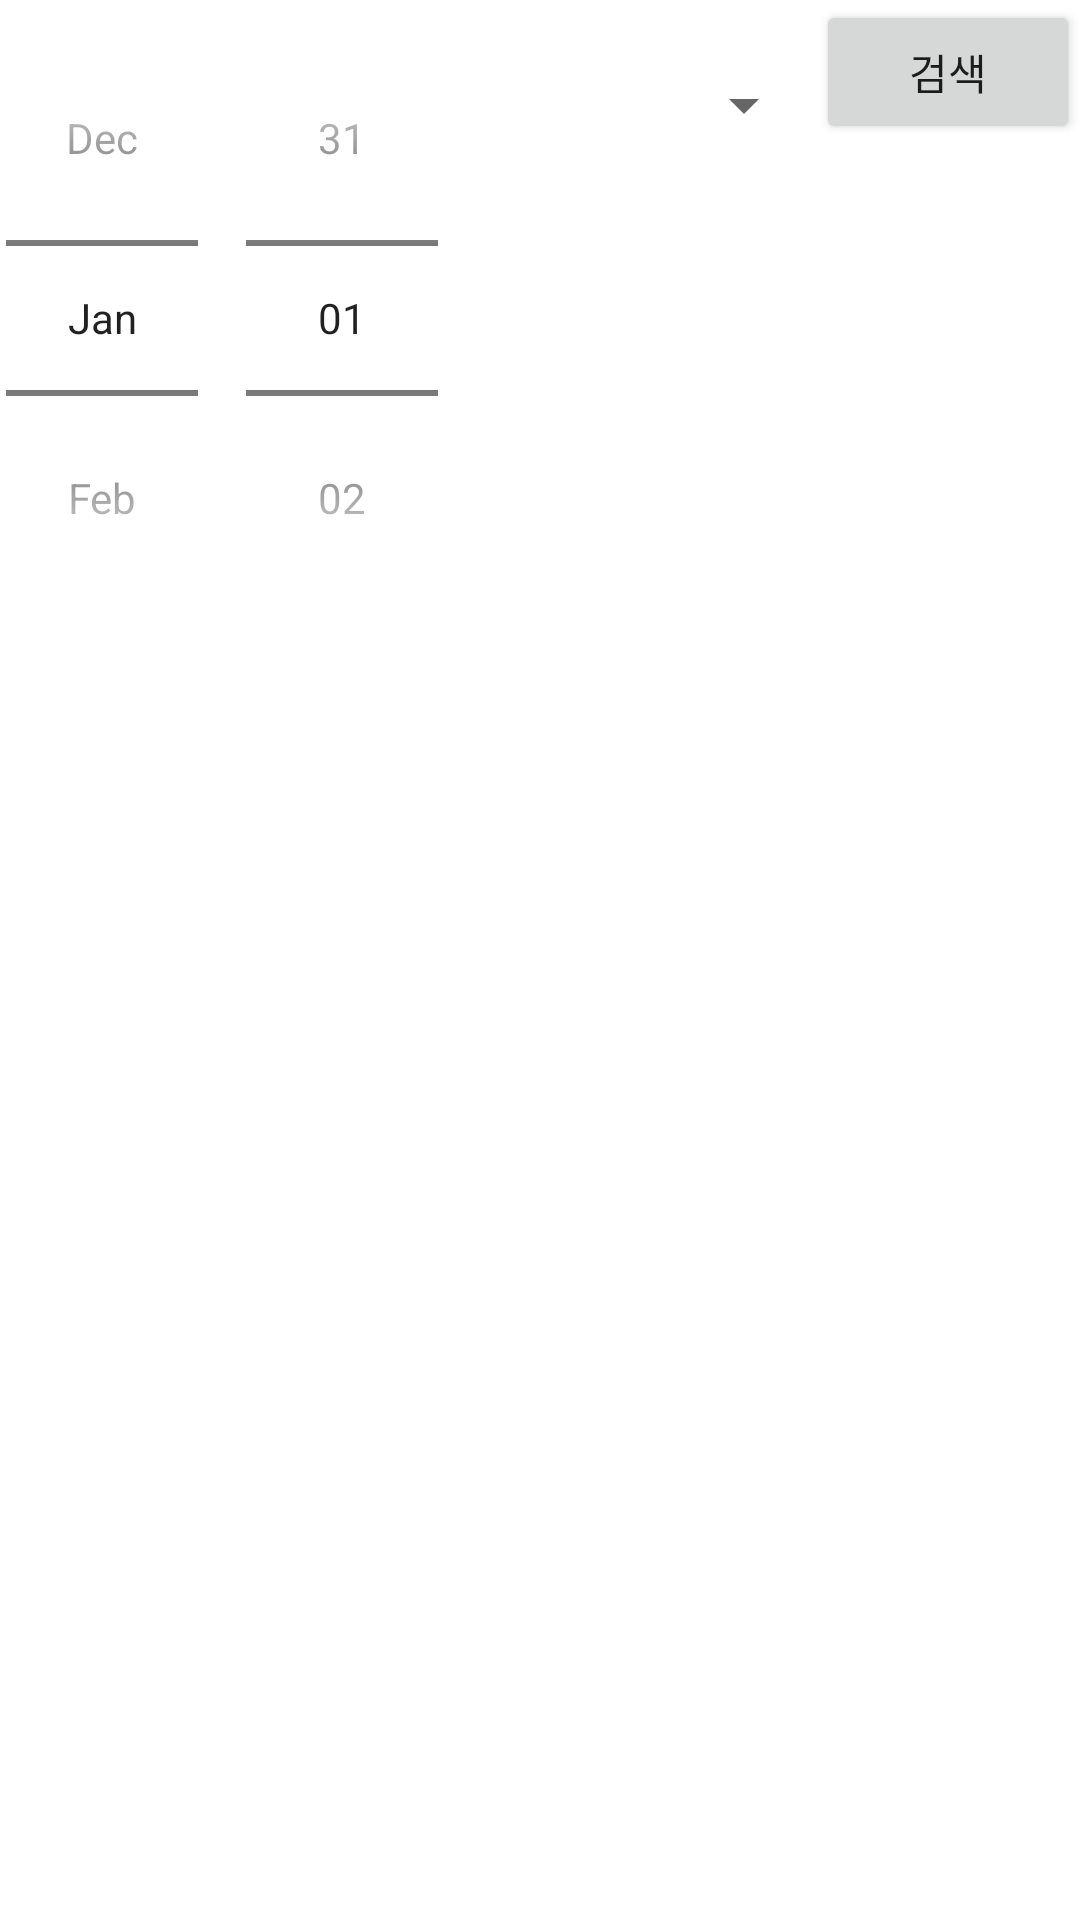

Here is an Android app screen rendered from its layout file. Give the layout XML and the strings, colors and styles it references.
<!-- AndroidManifest.xml: application theme Theme.MyApplication -->
<!-- res/layout/activity_week_box_office.xml -->
<?xml version="1.0" encoding="utf-8"?>
<LinearLayout

    xmlns:android="http://schemas.android.com/apk/res/android"
    xmlns:app="http://schemas.android.com/apk/res-auto"
    xmlns:tools="http://schemas.android.com/tools"
    android:layout_width="match_parent"
    android:layout_height="match_parent"
    android:orientation="vertical"
    tools:context=".ch10.WeekBoxOfficeActivity">

    <LinearLayout
        android:layout_width="match_parent"
        android:layout_height="wrap_content"
        android:orientation="horizontal">

        <DatePicker
            android:id="@+id/dpTargetDt"
            android:layout_width="0dp"
            android:layout_height="wrap_content"
            android:datePickerMode="spinner"
            android:calendarViewShown="false"
            android:layout_weight="1"/>
        <Spinner
            android:id="@+id/wkSpinner"
            android:layout_width="100dp"
            android:layout_height="70dp" />

        <Button
            android:layout_width="wrap_content"
            android:layout_height="wrap_content"
            android:onClick="clkSearchWeek"
            android:text="검색"/>


    </LinearLayout>

    <TextView
        android:id="@+id/range"
        android:layout_width="wrap_content"
        android:layout_height="wrap_content"/>



    <androidx.recyclerview.widget.RecyclerView
        android:id="@+id/rvList"
        app:layoutManager="androidx.recyclerview.widget.LinearLayoutManager"
        android:orientation="vertical"
        android:layout_width="match_parent"
        android:layout_height="0dp"
        android:layout_weight="1"/>

</LinearLayout>
<!-- resources referenced by this layout -->
<resources>
  <style name="Theme.MyApplication" parent="Theme.MaterialComponents.DayNight.DarkActionBar">
          
          <item name="colorPrimary">#6e6e6e</item>
          <item name="colorPrimaryVariant">#282828</item>
          <item name="colorOnPrimary">@color/white</item>
          
          <item name="colorSecondary">@color/teal_200</item>
          <item name="colorSecondaryVariant">@color/teal_700</item>
          <item name="colorOnSecondary">@color/black</item>
          
          <item name="android:statusBarColor" tools:targetApi="l">?attr/colorPrimaryVariant</item>
          
      </style>
  <!-- not gathered from this repository: default colours our renderer supplied (Android Studio template values) -->
  <color name="teal_200">#FF03DAC5</color>
  <color name="teal_700">#FF018786</color>
  <color name="black">#FF000000</color>
  <color name="white">#FFFFFFFF</color>
</resources>
